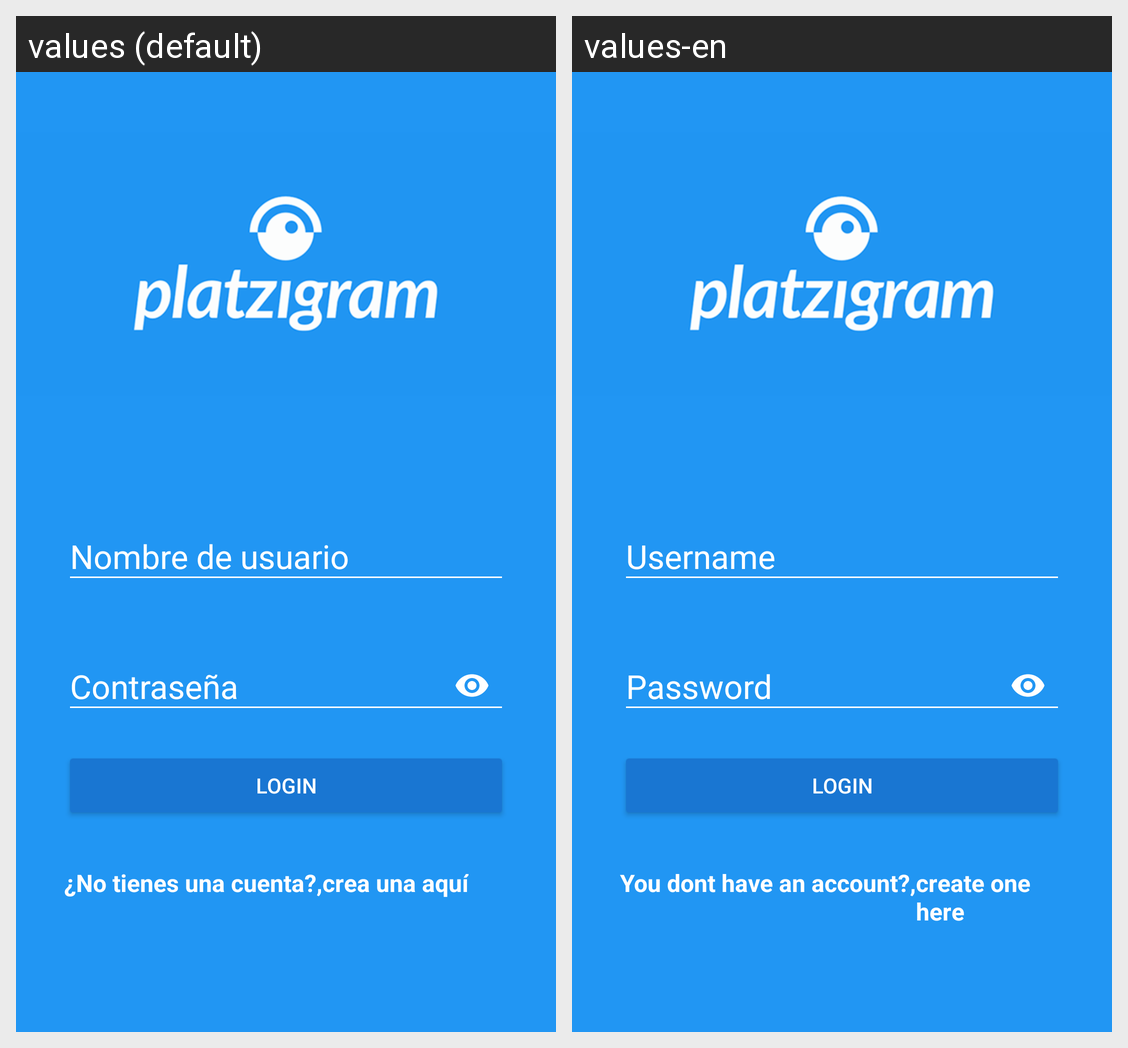

The same Android screen rendered under two of its app's locales, left to right. List the strings drawn on it with the default value and each locale's translation.
Android screen res/layout/activity_login.xml rendered under 2 locales, left to right: values (default), values-en. Device: Nexus 5 (rendered at 1080×1920; each locale shown at half size, 540×960, under a caption strip naming it); theme AppTheme.
Strings drawn on this screen, with the default value and each locale's value (text and hints the layout hard-codes, and strings that could not be matched under every locale, appear in the picture but are not listed):

hint_username
  values: Nombre de usuario
  values-en: Username

hint_password
  values: Contraseña
  values-en: Password

btn_login
  values: login
  values-en: Login

view_donthaveaccount
  values: ¿No tienes una cuenta?,
  values-en: You dont have an account?,

view_createhere
  values: crea una aquí
  values-en: create one here
